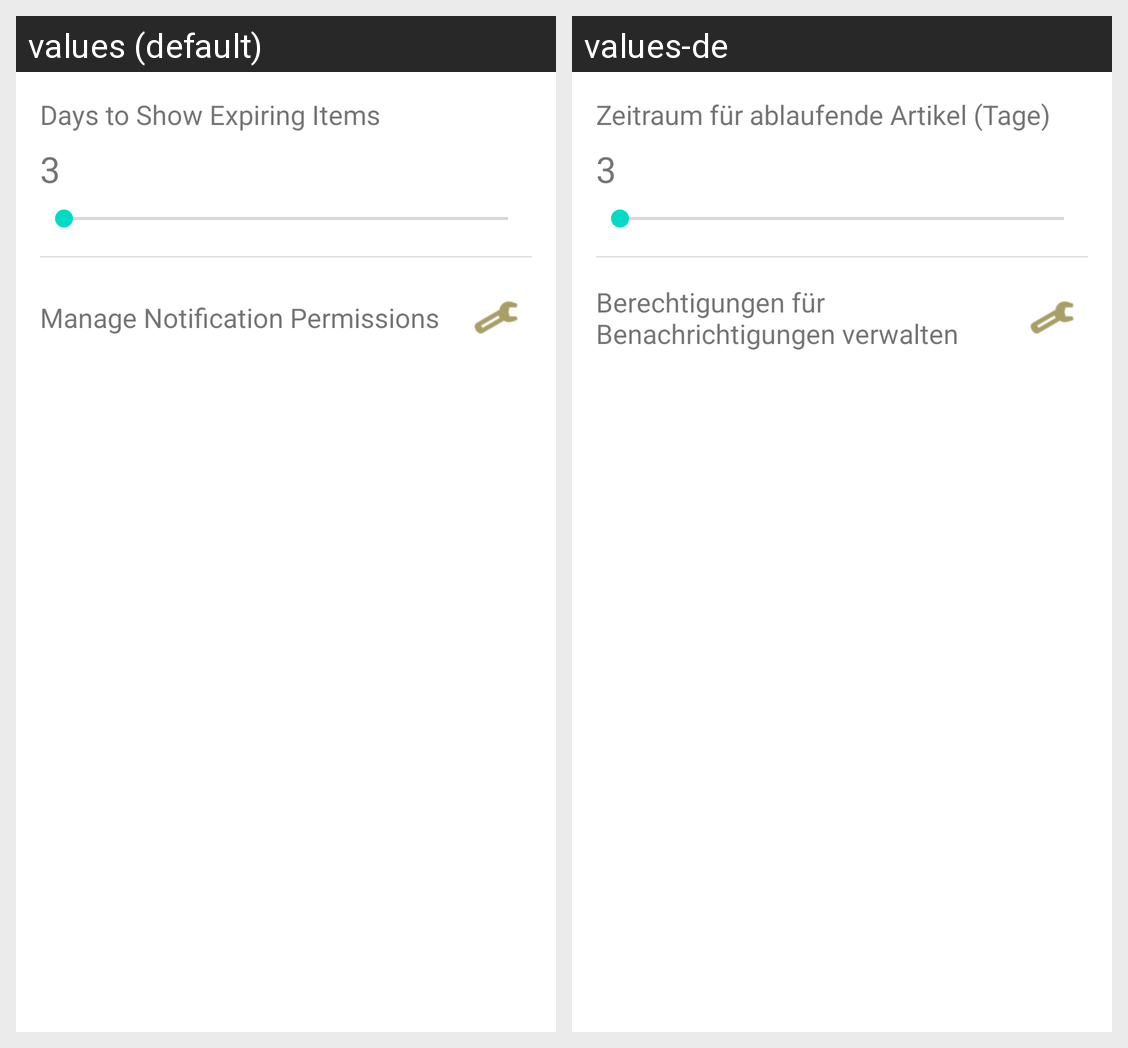

This grid shows one Android layout under two languages. Give, for every string resource on the screen, its name, the default text and each shown locale's text.
Android screen res/layout/fragment_settings.xml rendered under 2 locales, left to right: values (default), values-de. Device: Nexus 5 (rendered at 1080×1920; each locale shown at half size, 540×960, under a caption strip naming it); theme AppTheme.
Strings drawn on this screen, with the default value and each locale's value (text and hints the layout hard-codes, and strings that could not be matched under every locale, appear in the picture but are not listed):

days_until_expiry
  values: Days to Show Expiring Items
  values-de: Zeitraum für ablaufende Artikel (Tage)

_3
  values: 3
  values-de: 3

manage_notification_permissions
  values: Manage Notification Permissions
  values-de: Berechtigungen für Benachrichtigungen verwalten
